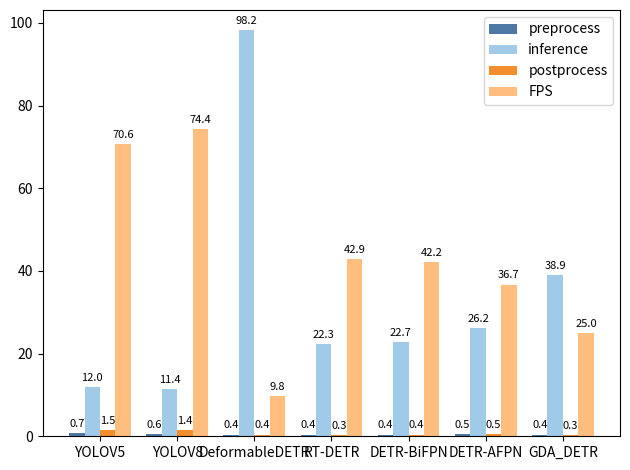

This figure's Python source:

# matplotlib inline

# 导入相关库
import matplotlib
import matplotlib.pyplot as plt
import numpy as np

# colors = ["#4E79A7",  "#A0CBE8",  "#F28E2B",  "#FFBE7D",  "#59A14F",  "#8CD17D",  "#B6992D",
# "#F1CE63",  "#499894",  "#86BCB6",  "#E15759",  "#E19D9A"]

# 自定义每根柱子的颜色
colors = ["#4E79A7",  "#A0CBE8",  "#F28E2B",  "#FFBE7D" ]
labels = ['YOLOV5', 'YOLOV8', 'DeformableDETR', 'RT-DETR', 'DETR-BiFPN', 'DETR-AFPN', 'GDA_DETR']

a = [0.7, 0.6, 0.4, 0.4, 0.4, 0.5, 0.4]
b = [12.0, 11.4, 98.2, 22.3, 22.7, 26.2, 38.9]
c = [1.5, 1.4, 0.4, 0.3, 0.4, 0.5, 0.3]
d = [70.6, 74.4, 9.8, 42.9, 42.2, 36.7, 25.0]

x = np.arange(len(labels))  # 标签位置
width = 0.2  # 柱状图的宽度，可以根据自己的需求和审美来改

fig, ax = plt.subplots()
rects1 = ax.bar(x - 1.5*width, a, width, label='preprocess', color="#4E79A7")
rects2 = ax.bar(x - 0.5*width, b, width, label='inference', color="#A0CBE8")
rects3 = ax.bar(x + 0.5*width, c, width, label='postprocess', color="#F28E2B")
rects4 = ax.bar(x + 1.5*width, d, width, label='FPS', color="#FFBE7D" )



# 为y轴、标题和x轴等添加一些文本。
ax.set_ylabel('', fontsize=15)
ax.set_xlabel('', fontsize=15)
ax.set_title('')
ax.set_xticks(x)
ax.set_xticklabels(labels)
ax.legend()


def autolabel(rects):
    """在*rects*中的每个柱状条上方附加一个文本标签，显示其高度"""
    for rect in rects:
        height = rect.get_height()
        ax.annotate('{}'.format(height),
                    xy=(rect.get_x() + rect.get_width() / 2, height),
                    xytext=(0, 3),  # 3点垂直偏移
                    textcoords="offset points",
                    ha='center', va='bottom', fontsize=8)

autolabel(rects1)
autolabel(rects2)
autolabel(rects3)
autolabel(rects4)


fig.tight_layout()

plt.show()